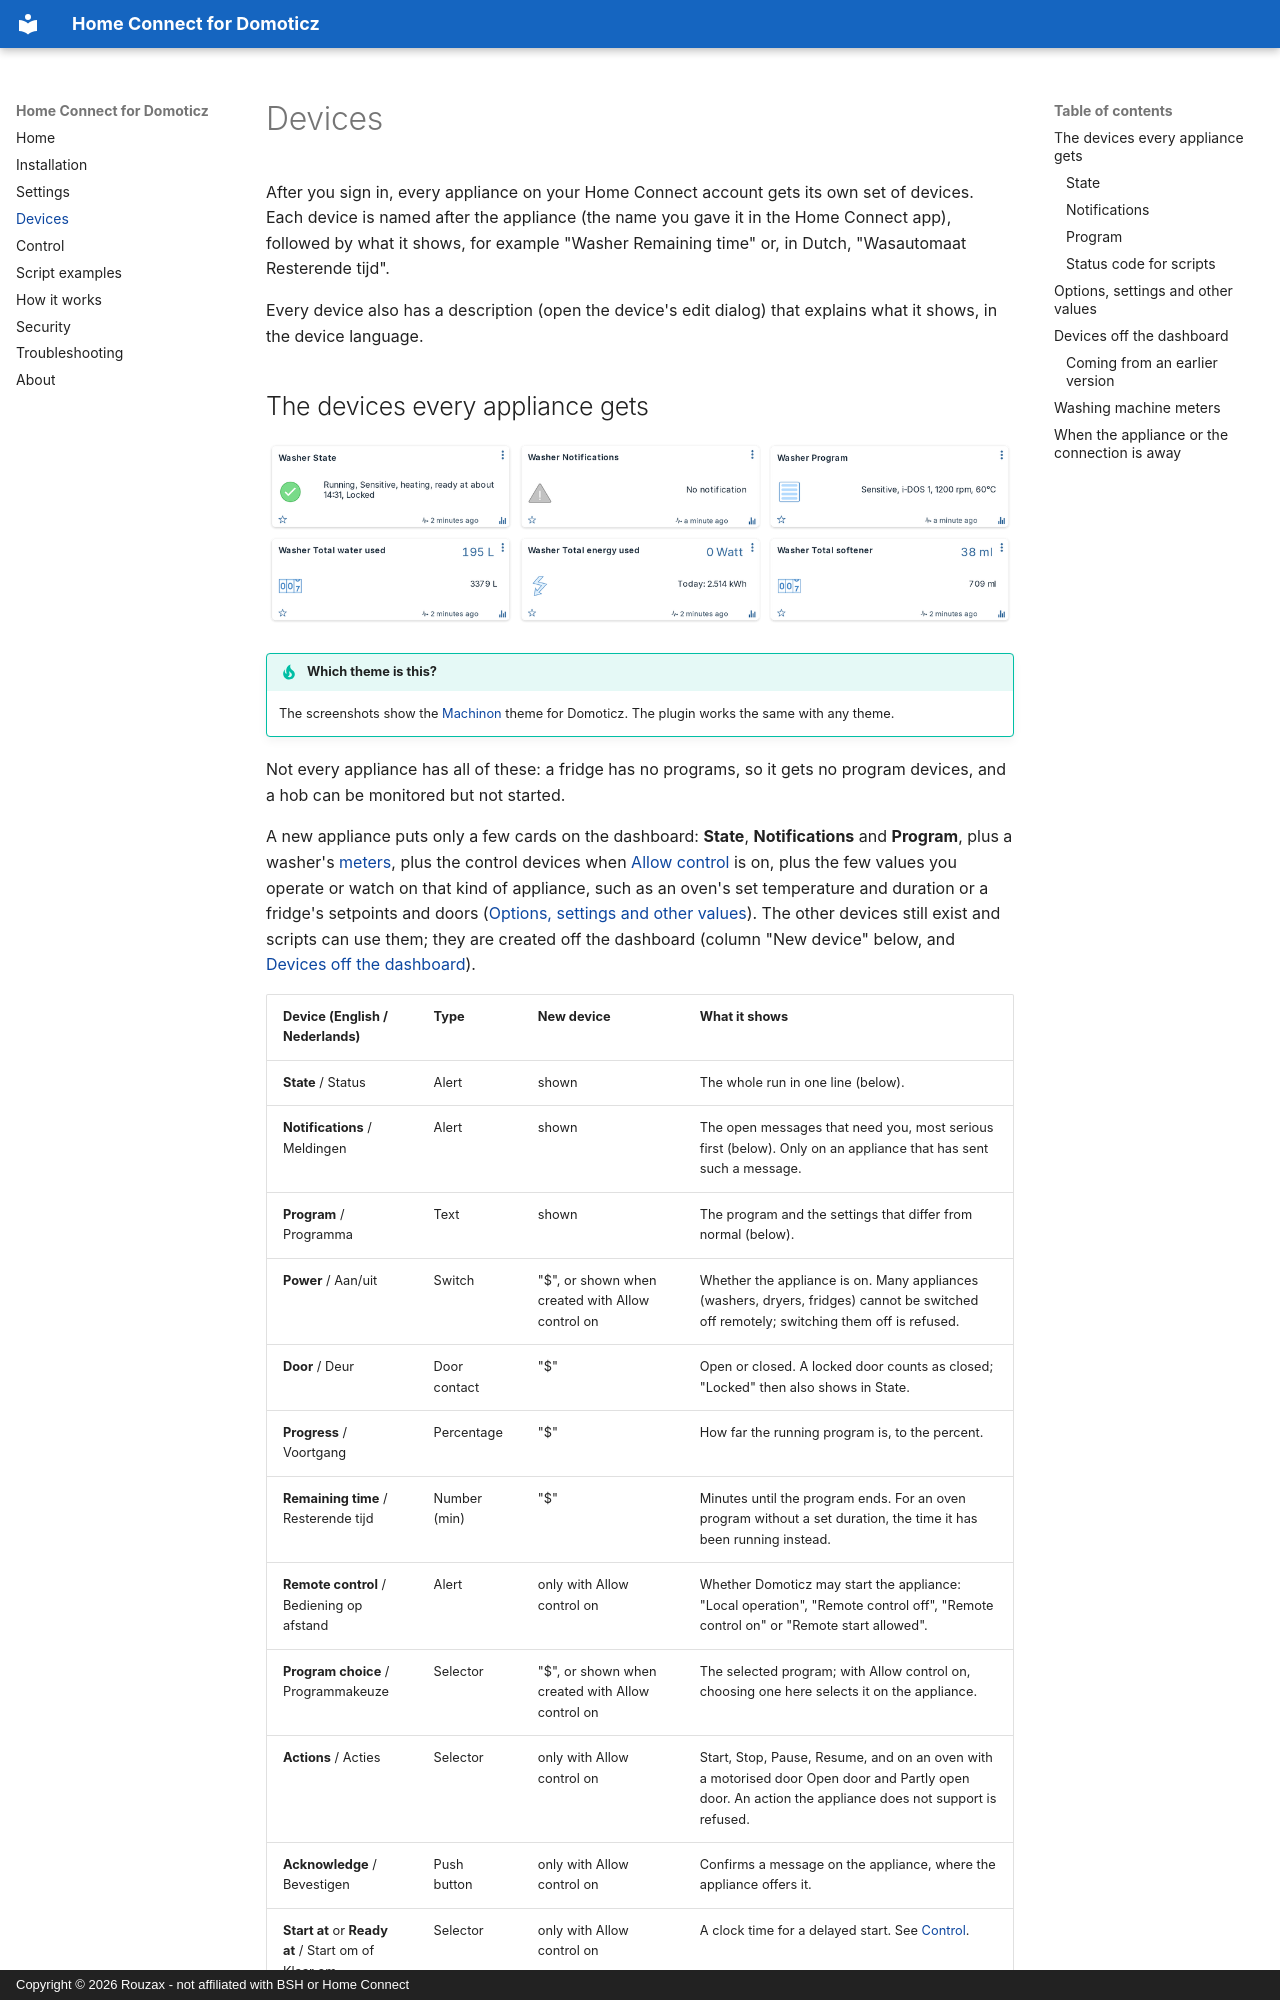

repository: Rouzax/home-connect-domoticz-plugin · page: devices/index.html · generator: mkdocs · copyright: Copyright © 2026 Rouzax - not affiliated with BSH or Home Connect

# Devices

After you sign in, every appliance on your Home Connect account gets its own set of devices.
Each device is named after the appliance (the name you gave it in the Home Connect app),
followed by what it shows, for example "Washer Remaining time" or, in Dutch, "Wasautomaat
Resterende tijd".

Every device also has a description (open the device's edit dialog) that explains what it
shows, in the device language.

## The devices every appliance gets

![A washing machine's cards while a program runs: State, Notifications, Program and three of its meters](assets/washer-cards.png)

!!! tip "Which theme is this?"
    The screenshots show the [Machinon](https://domoticz.github.io/Machinon/docs/) theme for
    Domoticz. The plugin works the same with any theme.

Not every appliance has all of these: a fridge has no programs, so it gets no program devices,
and a hob can be monitored but not started.

A new appliance puts only a few cards on the dashboard: **State**, **Notifications** and
**Program**, plus a washer's [meters](#washing-machine-meters), plus the control devices when
[Allow control](settings.md#allow-control) is on, plus the few values you operate or watch on
that kind of appliance, such as an oven's set temperature and duration or a fridge's setpoints
and doors ([Options, settings and other values](#options-settings-and-other-values)). The other
devices still exist and scripts can use them; they are created off the dashboard (column "New
device" below, and [Devices off the dashboard](#devices-off-the-dashboard)).

| Device (English / Nederlands) | Type | New device | What it shows |
|---|---|---|---|
| **State** / Status | Alert | shown | The whole run in one line (below). |
| **Notifications** / Meldingen | Alert | shown | The open messages that need you, most serious first (below). Only on an appliance that has sent such a message. |
| **Program** / Programma | Text | shown | The program and the settings that differ from normal (below). |
| **Power** / Aan/uit | Switch | "$", or shown when created with Allow control on | Whether the appliance is on. Many appliances (washers, dryers, fridges) cannot be switched off remotely; switching them off is refused. |
| **Door** / Deur | Door contact | "$" | Open or closed. A locked door counts as closed; "Locked" then also shows in State. |
| **Progress** / Voortgang | Percentage | "$" | How far the running program is, to the percent. |
| **Remaining time** / Resterende tijd | Number (min) | "$" | Minutes until the program ends. For an oven program without a set duration, the time it has been running instead. |
| **Remote control** / Bediening op afstand | Alert | only with Allow control on | Whether Domoticz may start the appliance: "Local operation", "Remote control off", "Remote control on" or "Remote start allowed". |
| **Program choice** / Programmakeuze | Selector | "$", or shown when created with Allow control on | The selected program; with Allow control on, choosing one here selects it on the appliance. |
| **Actions** / Acties | Selector | only with Allow control on | Start, Stop, Pause, Resume, and on an oven with a motorised door Open door and Partly open door. An action the appliance does not support is refused. |
| **Acknowledge** / Bevestigen | Push button | only with Allow control on | Confirms a message on the appliance, where the appliance offers it. |
| **Start at** or **Ready at** / Start om of Klaar om | Selector | only with Allow control on | A clock time for a delayed start. See [Control](control.md#start-later). |
| **Status code** / Statuscode | Selector | "$" | The state as a fixed number for scripts (below). |

"$" means the device is created with a "$" in front of its name, for example "$Washer Progress":
it is off the dashboard, while dzVents and Lua scripts see it as usual.
